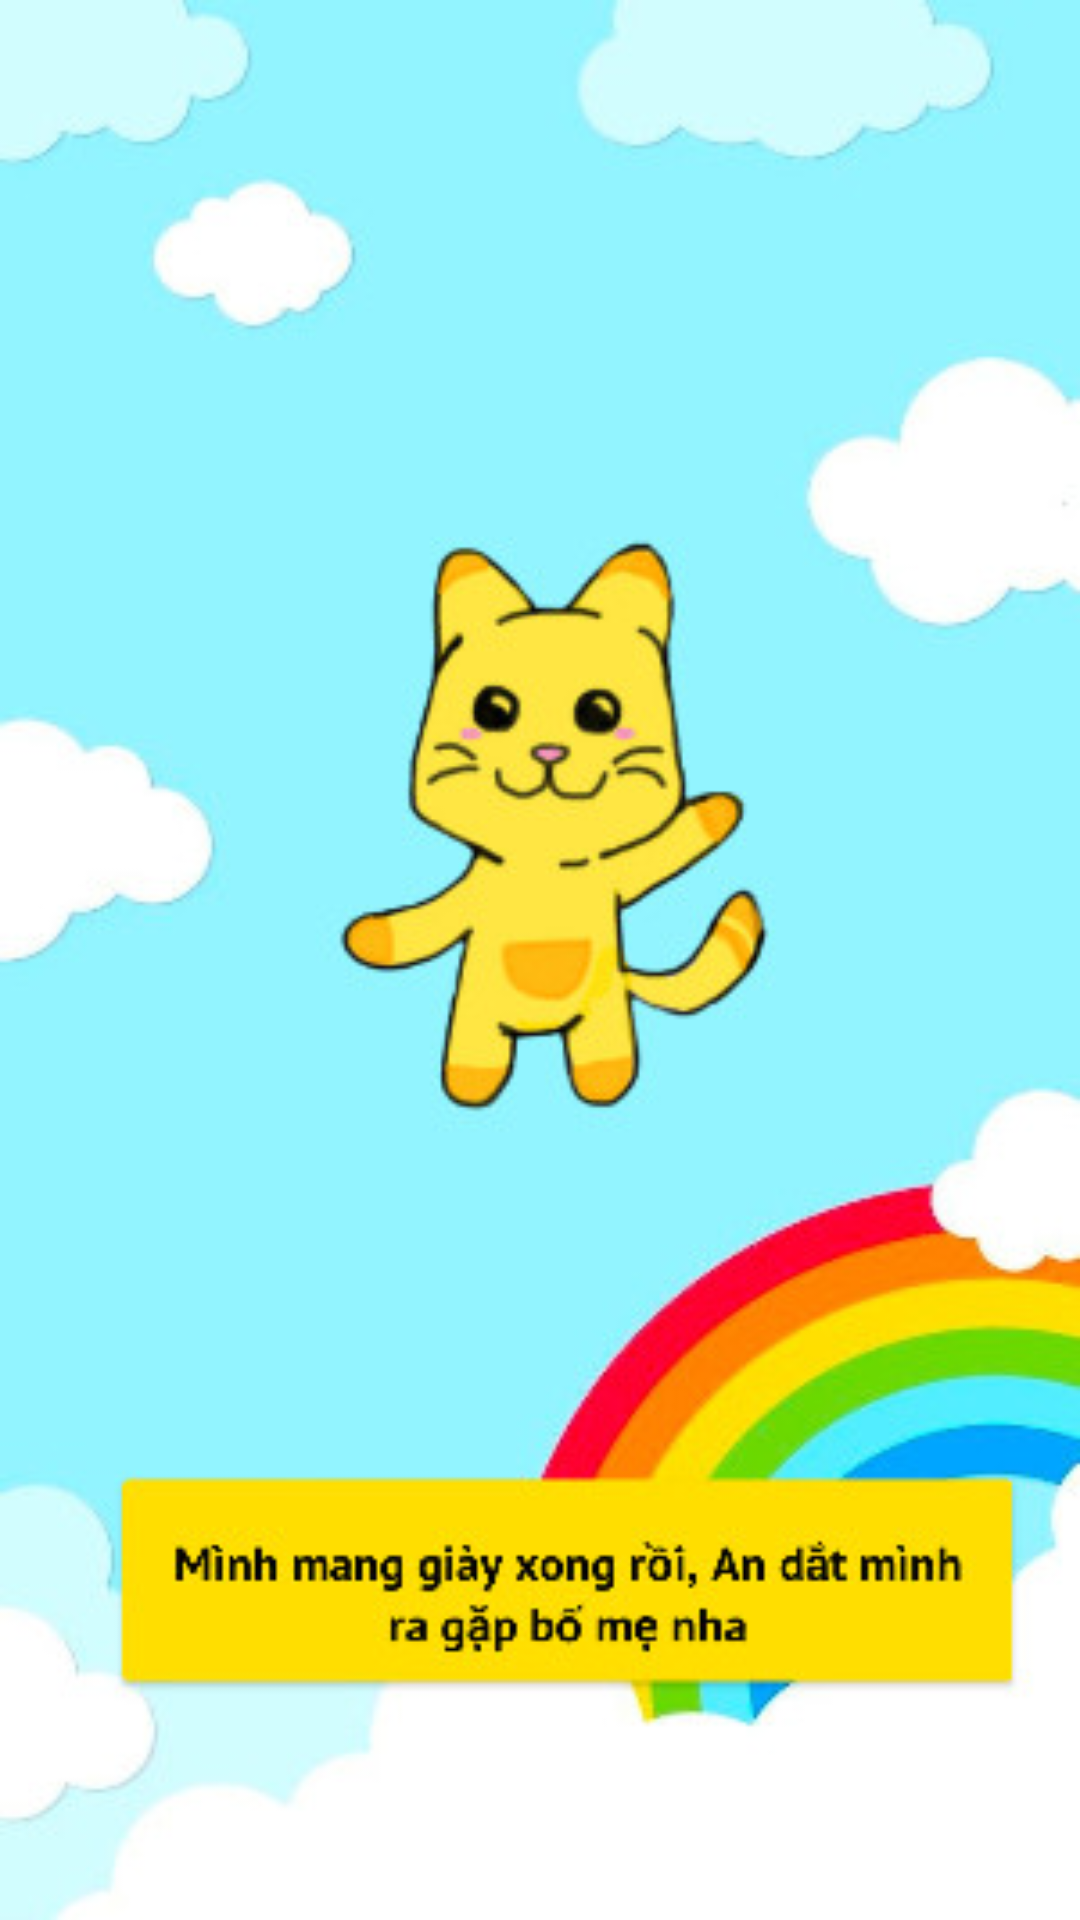

Write the Android layout XML for this screen, with the resource values it uses.
<!-- AndroidManifest.xml: application theme Theme.AutiConnect -->
<!-- res/layout/activity_third_day.xml -->
<?xml version="1.0" encoding="utf-8"?>
<LinearLayout xmlns:android="http://schemas.android.com/apk/res/android"
    xmlns:app="http://schemas.android.com/apk/res-auto"
    xmlns:tools="http://schemas.android.com/tools"
    android:layout_width="match_parent"
    android:layout_height="match_parent"
    android:background="@drawable/third"
    android:orientation="vertical"
    tools:context=".ThirdDay">

    <androidx.cardview.widget.CardView
        android:id="@+id/title"
        android:layout_width="match_parent"
        android:layout_height="wrap_content"
        android:background="@drawable/background"
        android:backgroundTint="@color/button"
        android:layout_marginStart="50dp"
        android:layout_marginTop="30dp"
        android:layout_marginEnd="50dp"
        android:layout_marginBottom="30dp"/>

</LinearLayout>
<!-- resources referenced by this layout -->
<resources>
  <color name="button">#FDB014</color>
  <!-- drawable background: jpg bitmap (drawable, 26036 bytes) -->
  <!-- drawable third: jpg bitmap (drawable, 32791 bytes) -->
  <style name="Theme.AutiConnect" parent="Theme.MaterialComponents.DayNight.NoActionBar">
          
          <item name="colorPrimary">@color/lemonade</item>
          <item name="colorPrimaryVariant">@color/lemonade</item>
          <item name="colorOnPrimary">@color/white</item>
          
          <item name="colorSecondary">@color/teal_200</item>
          <item name="colorSecondaryVariant">@color/teal_700</item>
          <item name="colorOnSecondary">@color/black</item>
          
          <item name="android:statusBarColor">?attr/colorPrimaryVariant</item>
          
      </style>
  <color name="lemonade">#ffde00</color>
  <color name="white">#FFFFFFFF</color>
  <color name="teal_200">#FF03DAC5</color>
  <color name="teal_700">#FF018786</color>
  <color name="black">#FF000000</color>
</resources>
